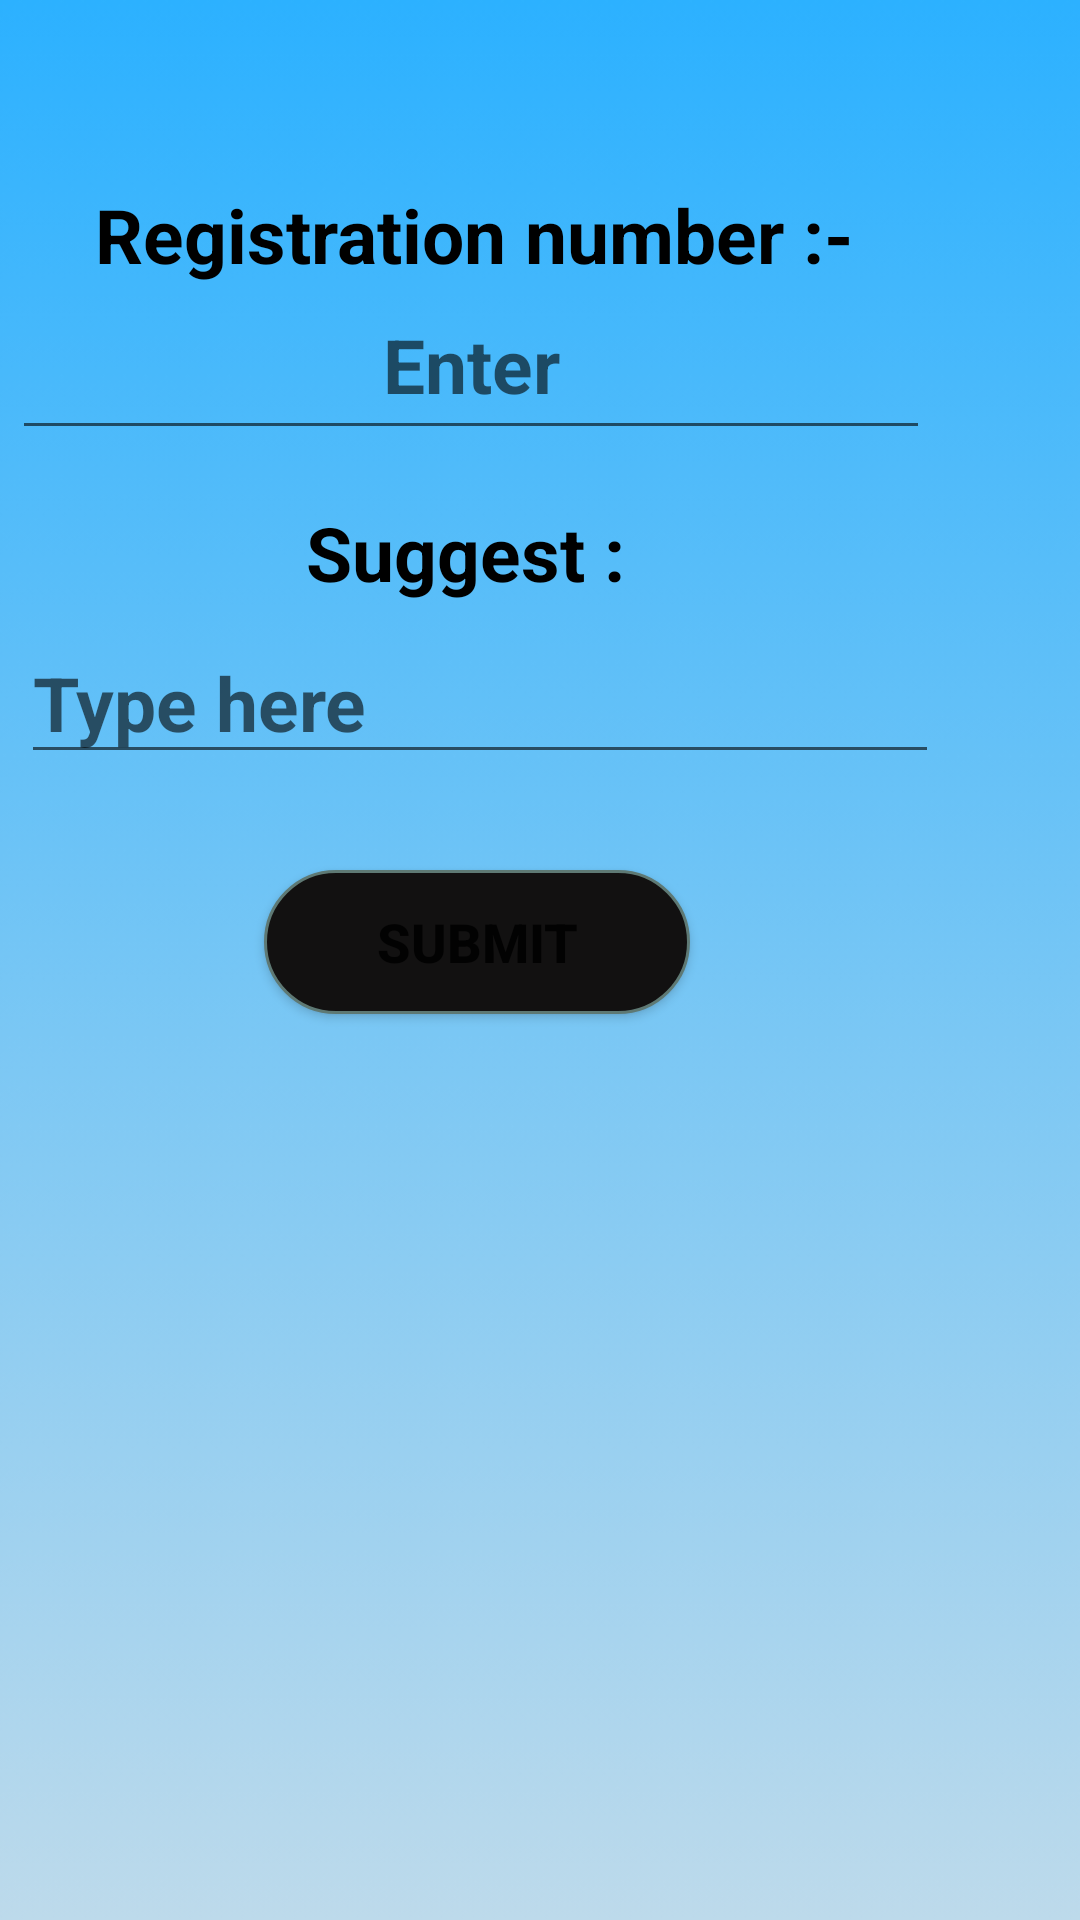

The Android layout XML behind this screen, and the referenced resources:
<!-- AndroidManifest.xml: application theme Theme.MiniProject -->
<!-- res/layout/activity_suggestions.xml -->
<?xml version="1.0" encoding="utf-8"?>
<RelativeLayout xmlns:android="http://schemas.android.com/apk/res/android"
    xmlns:app="http://schemas.android.com/apk/res-auto"
    xmlns:tools="http://schemas.android.com/tools"
    android:layout_width="match_parent"
    android:layout_height="match_parent"
    tools:context=".suggestions"
android:background="@drawable/mainpage">


    <TextView
        android:layout_width="299dp"
        android:layout_height="54dp"
        android:layout_alignParentEnd="true"
        android:layout_alignParentBottom="true"
        android:layout_centerHorizontal="true"
        android:layout_marginStart="25dp"
        android:layout_marginTop="25dp"
        android:layout_marginEnd="53dp"
        android:layout_marginBottom="641dp"
        android:background="@drawable/rectangle9"
        android:paddingTop="5dp"
        android:text=" SUGGESTIONS "
        android:textAlignment="center"
        android:textColor="@color/white"
        android:textSize="30dp"
        android:textStyle="bold" />

    <TextView
        android:id="@+id/textView"
        android:layout_width="317dp"
        android:layout_height="wrap_content"
        android:layout_alignParentEnd="true"
        android:layout_alignParentBottom="true"
        android:layout_centerHorizontal="true"
        android:layout_marginEnd="43dp"
        android:layout_marginBottom="439dp"
        android:text="Suggest : "
        android:textAlignment="center"
        android:textColor="@color/black"
        android:textSize="25dp"
        android:textStyle="bold" />

    <TextView
        android:id="@+id/textView2"
        android:layout_width="317dp"
        android:layout_height="wrap_content"
        android:layout_alignParentEnd="true"
        android:layout_alignParentBottom="true"
        android:layout_centerHorizontal="true"
        android:layout_marginEnd="44dp"
        android:layout_marginBottom="545dp"
        android:text="Registration number :-"
        android:textAlignment="center"
        android:textColor="@color/black"
        android:textSize="25dp"
        android:textStyle="bold" />

    <EditText
        android:id="@+id/suggestion"
        android:layout_width="306dp"
        android:layout_height="wrap_content"
        android:layout_alignParentEnd="true"
        android:layout_alignParentBottom="true"
        android:layout_centerHorizontal="true"
        android:layout_marginEnd="47dp"
        android:layout_marginBottom="382dp"
        android:hint="Type here"
        android:textColor="@color/black"
        android:textSize="25dp"
        android:textStyle="bold"
        tools:ignore="SpeakableTextPresentCheck" />

    <Button
        android:id="@+id/submit"
        android:layout_width="142dp"
        android:layout_height="wrap_content"
        android:layout_alignParentEnd="true"
        android:layout_alignParentBottom="true"
        android:layout_centerHorizontal="true"
        android:layout_marginEnd="130dp"
        android:layout_marginBottom="302dp"
        android:background="@drawable/submit"
        android:text="Submit"
        android:textSize="18dp"
        android:textStyle="bold" />

    <Button
        android:id="@+id/back"
        android:layout_width="48dp"
        android:layout_height="wrap_content"
        android:layout_alignParentEnd="true"
        android:layout_alignParentBottom="true"
        android:layout_marginEnd="352dp"
        android:layout_marginBottom="725dp"
        android:background="@drawable/back"
        tools:ignore="SpeakableTextPresentCheck" />

    <EditText
        android:id="@+id/regno"
        android:layout_width="306dp"
        android:layout_height="60dp"
        android:layout_alignParentEnd="true"
        android:layout_alignParentBottom="true"
        android:layout_centerHorizontal="true"
        android:layout_marginEnd="50dp"
        android:layout_marginBottom="490dp"
        android:ems="10"
        android:hint="Enter"
        android:inputType="textPersonName"
        android:textAlignment="center"
        android:textColor="@color/black"
        android:textSize="25dp"
        android:textStyle="bold" />
</RelativeLayout>
<!-- resources referenced by this layout -->
<resources>
  <color name="black">#FF000000</color>
  <color name="white">#FFFFFFFF</color>
  <!-- drawable mainpage: png bitmap (drawable, 20532 bytes) -->
  <!-- drawable rectangle9: png bitmap (drawable, 3585 bytes) -->
  <!-- drawable submit (drawable) -->
  <?xml version="1.0" encoding="utf-8"?>
  <shape xmlns:android="http://schemas.android.com/apk/res/android"
      android:shape="rectangle">
      <solid android:color="#121111"></solid>
      <corners android:radius="100dp" />
      <stroke android:width="1dip" android:color="#5e7974" />
  
  </shape>
  <style name="Theme.MiniProject" parent="Theme.MaterialComponents.DayNight.NoActionBar">
          
          <item name="colorPrimary">@color/purple_500</item>
          <item name="colorPrimaryVariant">@color/purple_700</item>
          <item name="colorOnPrimary">@color/white</item>
          
          <item name="colorSecondary">@color/teal_200</item>
          <item name="colorSecondaryVariant">@color/teal_700</item>
          <item name="colorOnSecondary">@color/black</item>
          
          <item name="android:statusBarColor">?attr/colorPrimaryVariant</item>
          
      </style>
  <color name="purple_500">#2C2A2E</color>
  <color name="purple_700">#FF3700B3</color>
  <color name="teal_200">#FF03DAC5</color>
  <color name="teal_700">#FF018786</color>
</resources>
